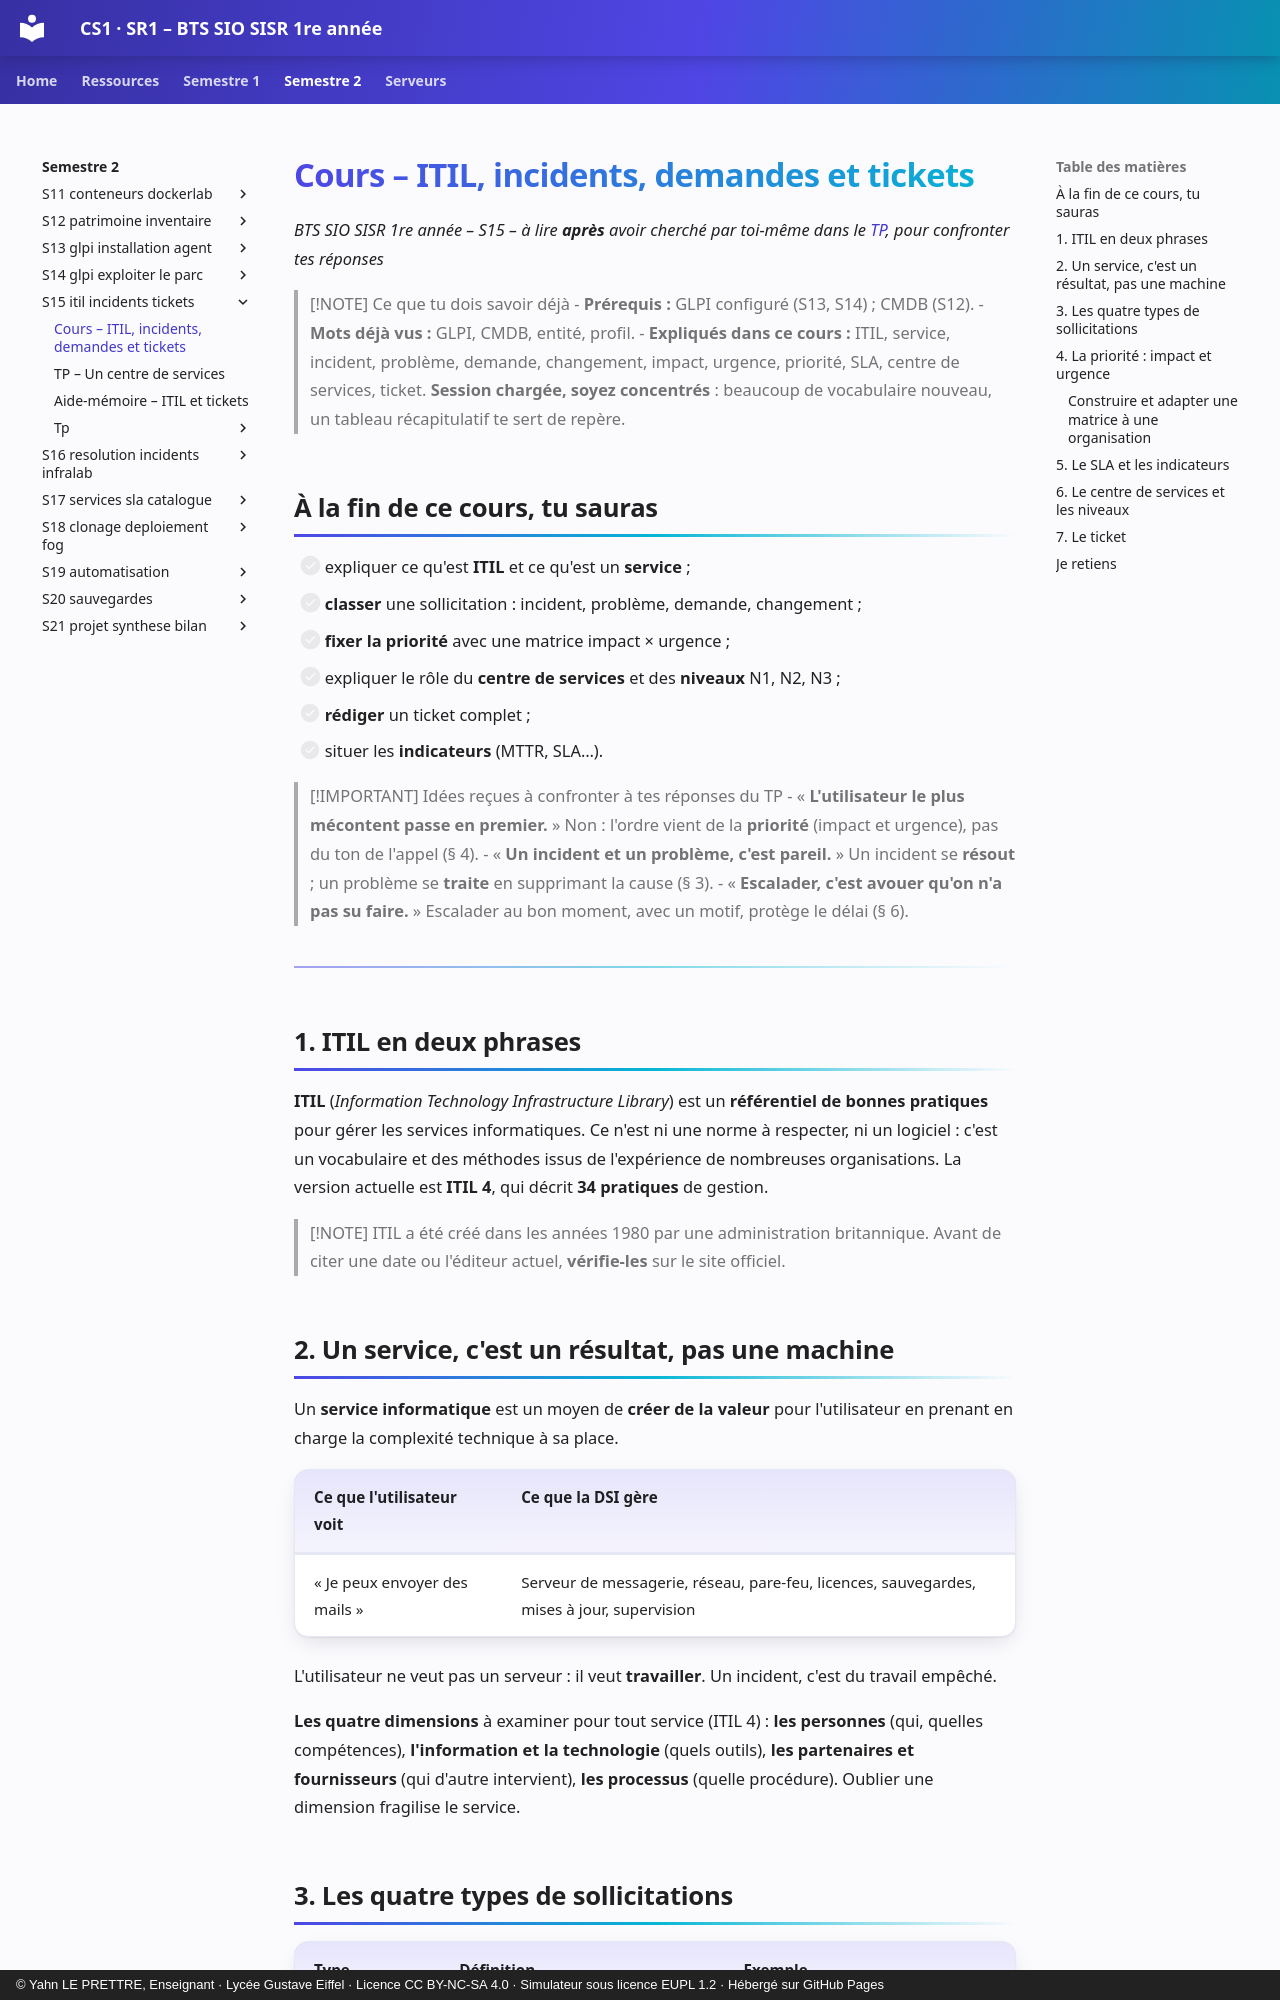

repository: YahnLP/BTS-SIO1-gustave-eiffel · page: semestre-2/S15-itil-incidents-tickets/01-cours/index.html · generator: mkdocs · copyright: © Yahn LE PRETTRE, Enseignant · Lycée Gustave Eiffel · Licence CC BY-NC-SA 4.0 · Simulateur sous licence EUPL 1.2 · Hébergé sur GitHub Pages

# Cours – ITIL, incidents, demandes et tickets

*BTS SIO SISR 1re année – S15 – à lire **après** avoir cherché par toi-même dans le [TP](02-tp.md), pour confronter tes réponses*

> [!NOTE] Ce que tu dois savoir déjà
> - **Prérequis :** GLPI configuré (S13, S14) ; CMDB (S12).
> - **Mots déjà vus :** GLPI, CMDB, entité, profil.
> - **Expliqués dans ce cours :** ITIL, service, incident, problème, demande, changement, impact, urgence, priorité, SLA, centre de services, ticket. **Session chargée, soyez concentrés** : beaucoup de vocabulaire nouveau, un tableau récapitulatif te sert de repère.

## À la fin de ce cours, tu sauras

- [ ] expliquer ce qu'est **ITIL** et ce qu'est un **service** ;
- [ ] **classer** une sollicitation : incident, problème, demande, changement ;
- [ ] **fixer la priorité** avec une matrice impact × urgence ;
- [ ] expliquer le rôle du **centre de services** et des **niveaux** N1, N2, N3 ;
- [ ] **rédiger** un ticket complet ;
- [ ] situer les **indicateurs** (MTTR, SLA…).

> [!IMPORTANT] Idées reçues à confronter à tes réponses du TP
> - « **L'utilisateur le plus mécontent passe en premier.** » Non : l'ordre vient de la **priorité** (impact et urgence), pas du ton de l'appel (§ 4).
> - « **Un incident et un problème, c'est pareil.** » Un incident se **résout** ; un problème se **traite** en supprimant la cause (§ 3).
> - « **Escalader, c'est avouer qu'on n'a pas su faire.** » Escalader au bon moment, avec un motif, protège le délai (§ 6).

---

## 1. ITIL en deux phrases

**ITIL** (*Information Technology Infrastructure Library*) est un **référentiel de bonnes pratiques** pour gérer les services informatiques. Ce n'est ni une norme à respecter, ni un logiciel : c'est un vocabulaire et des méthodes issus de l'expérience de nombreuses organisations. La version actuelle est **ITIL 4**, qui décrit **34 pratiques** de gestion.

> [!NOTE]
> ITIL a été créé dans les années 1980 par une administration britannique. Avant de citer une date ou l'éditeur actuel, **vérifie-les** sur le site officiel.

## 2. Un service, c'est un résultat, pas une machine

Un **service informatique** est un moyen de **créer de la valeur** pour l'utilisateur en prenant en charge la complexité technique à sa place.

| Ce que l'utilisateur voit | Ce que la DSI gère |
|---|---|
| « Je peux envoyer des mails » | Serveur de messagerie, réseau, pare-feu, licences, sauvegardes, mises à jour, supervision |

L'utilisateur ne veut pas un serveur : il veut **travailler**. Un incident, c'est du travail empêché.

**Les quatre dimensions** à examiner pour tout service (ITIL 4) : **les personnes** (qui, quelles compétences), **l'information et la technologie** (quels outils), **les partenaires et fournisseurs** (qui d'autre intervient), **les processus** (quelle procédure). Oublier une dimension fragilise le service.
